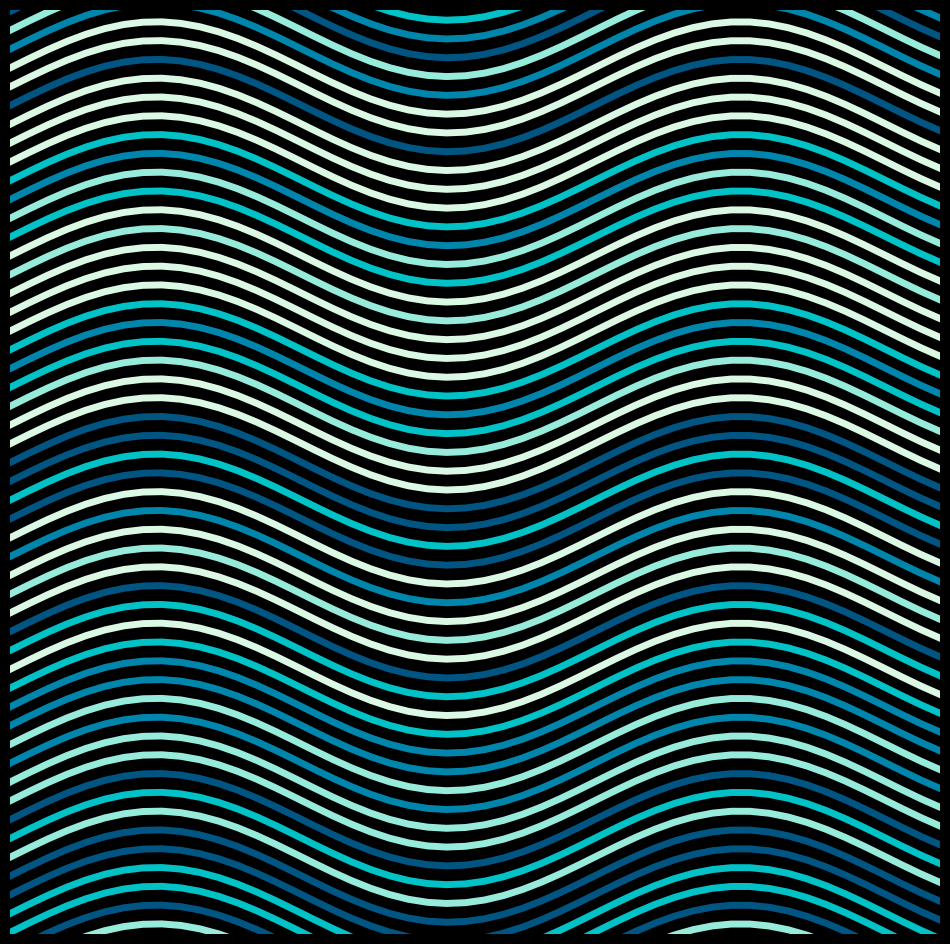

Here is the Python script that generated this plot: (Note: this script raises an exception after producing the figure.)
import matplotlib.pylab as plt
import numpy as np
import pandas as pd
from math import cos, sin,log,tan,gamma,pi,exp,sqrt
colors = ['#daf8e3','#97ebdb','#00c2c7','#0086ad','#005582']
CC = np.random.choice(colors,60)
m=0
for j in np.linspace(0,12*pi,210):
    n = 0
    p = plt.figure(figsize=(12,12),facecolor='black',dpi=200)
    p = plt.axis('off')
    p = plt.xlim(0,10)
    p = plt.ylim(-10,10)
    for i in np.linspace(-12,12,60):
        p= plt.plot(np.linspace(0,10),[sin(x+j)+i for x in np.linspace(0,10)],color=CC[n],lw=5)
        n+=1
    p = plt.savefig(f'C:/Users/<user>/Pictures/RandomPlots/19112019/plor{m}.png',facecolor='black')
    m+=1